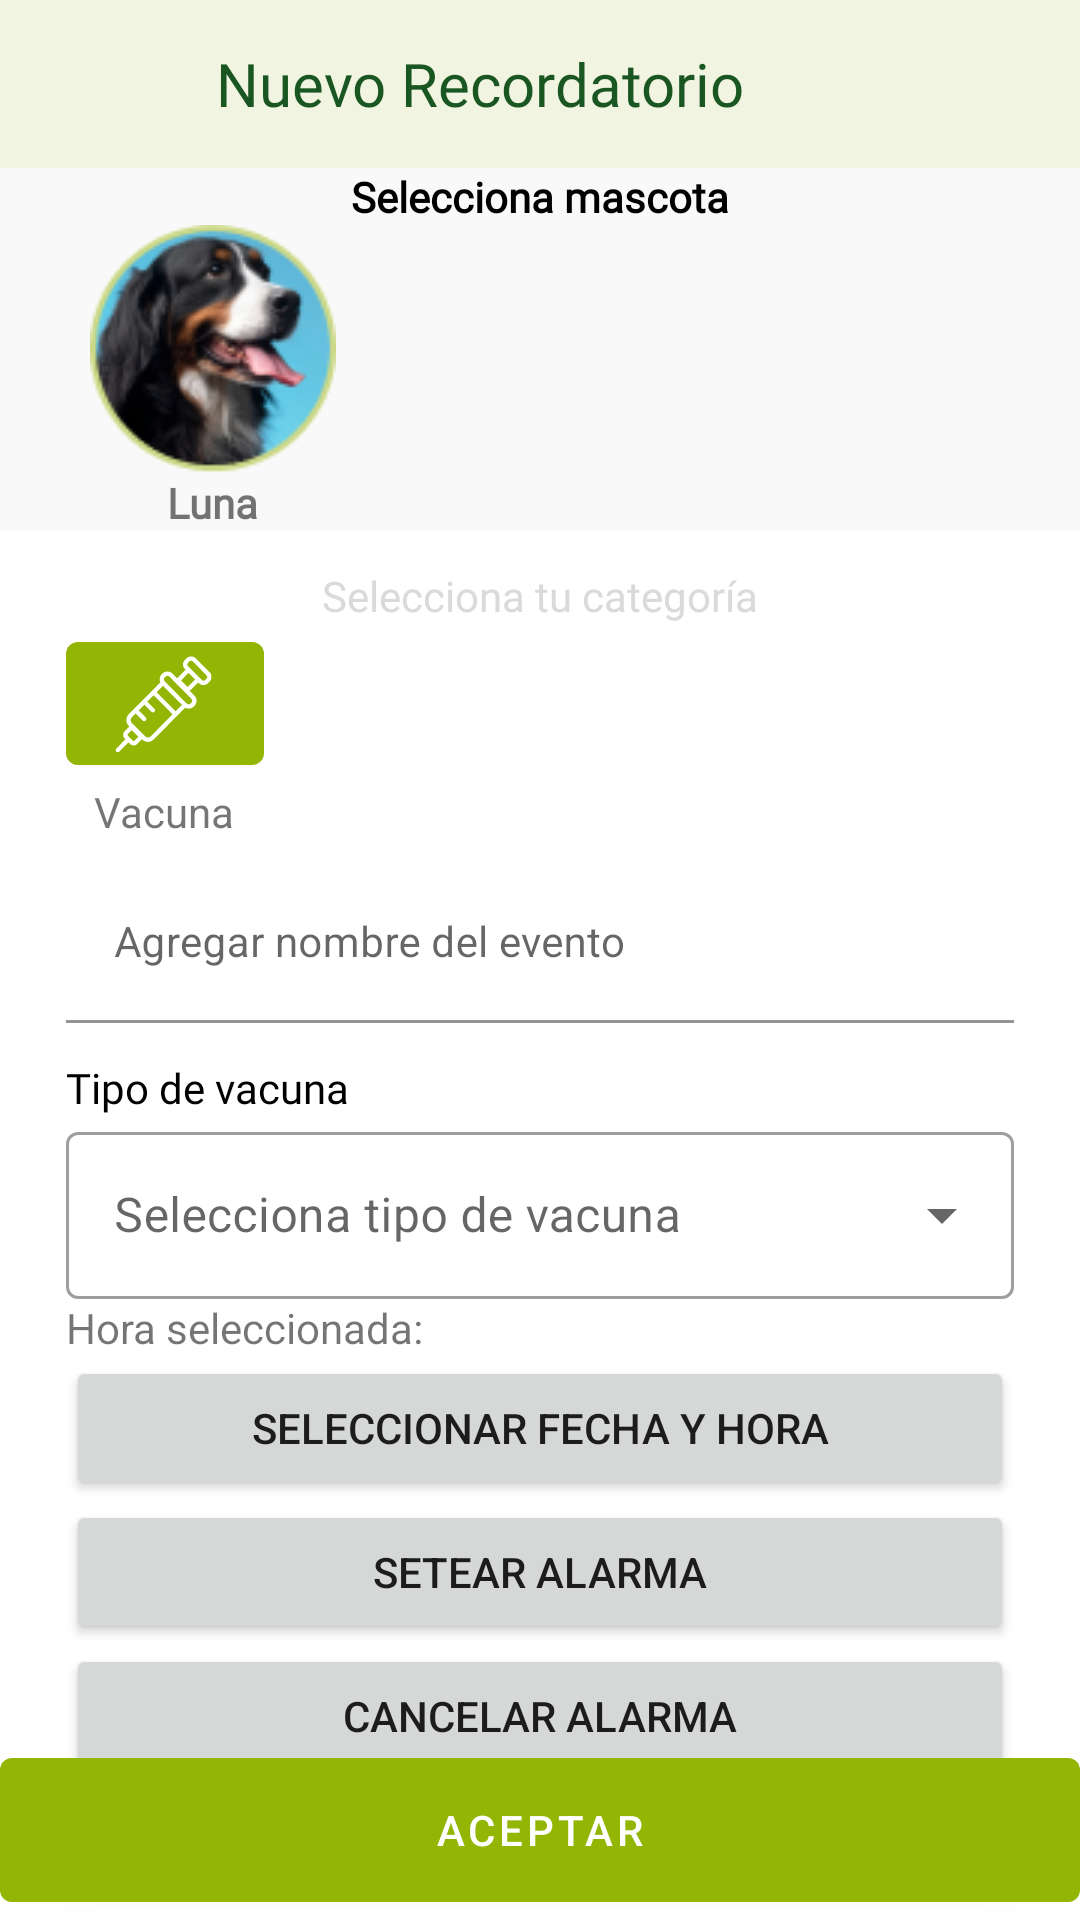

The Android layout XML behind this screen, and the referenced resources:
<!-- AndroidManifest.xml: application theme Theme.Mascotapp -->
<!-- res/layout/activity_reminder.xml -->
<?xml version="1.0" encoding="utf-8"?>
<androidx.constraintlayout.widget.ConstraintLayout xmlns:android="http://schemas.android.com/apk/res/android"
    xmlns:app="http://schemas.android.com/apk/res-auto"
    xmlns:tools="http://schemas.android.com/tools"
    android:layout_width="match_parent"
    android:layout_height="match_parent"
    tools:context=".vistas.ReminderActivity">

    <include layout="@layout/toolbar_activity" />

    <LinearLayout
        android:layout_width="match_parent"
        android:layout_height="match_parent"
        android:layout_marginTop="?attr/actionBarSize"
        android:orientation="vertical">

        <ScrollView
            android:layout_width="match_parent"
            android:layout_height="wrap_content">

            <LinearLayout
                android:orientation="vertical"
                android:layout_width="match_parent"
                android:layout_height="wrap_content">

                <LinearLayout
                    android:background="@color/backgroundBanner"
                    android:orientation="vertical"
                    android:layout_width="match_parent"
                    android:layout_height="wrap_content">

                    <TextView
                        android:layout_gravity="center"
                        android:fontFamily="@font/worksans_regular"
                        android:textColor="@color/black"
                        android:textStyle="bold"
                        android:text="Selecciona mascota"
                        android:layout_width="wrap_content"
                        android:layout_height="wrap_content"/>

                    <LinearLayout
                        android:layout_marginStart="30dp"
                        android:layout_marginEnd="30dp"
                        android:orientation="horizontal"
                        android:layout_width="match_parent"
                        android:layout_height="wrap_content">

                        <LinearLayout
                            android:orientation="vertical"
                            android:layout_width="wrap_content"
                            android:layout_height="wrap_content">
                            <ImageView
                                android:src="@drawable/luna_mascota_recordatorio"
                                android:layout_width="wrap_content"
                                android:layout_height="wrap_content"/>

                            <TextView
                                android:layout_gravity="center"
                                android:fontFamily="@font/worksans_regular"
                                android:textStyle="bold"
                                android:text="Luna"
                                android:layout_width="wrap_content"
                                android:layout_height="wrap_content"/>
                        </LinearLayout>

                    </LinearLayout>

                </LinearLayout>

                <LinearLayout
                    android:orientation="vertical"
                    android:layout_width="match_parent"
                    android:layout_height="wrap_content">

                    <TextView
                        android:layout_gravity="center"
                        android:layout_marginTop="12dp"
                        android:textColor="@color/tituloCategoria"
                        android:fontFamily="@font/worksans_regular"
                        android:text="Selecciona tu categoría"
                        android:layout_width="wrap_content"
                        android:layout_height="wrap_content"/>

                    <LinearLayout
                        android:layout_marginStart="22dp"
                        android:layout_marginEnd="22dp"
                        android:orientation="horizontal"
                        android:layout_width="match_parent"
                        android:layout_height="wrap_content">

                        <LinearLayout
                            android:orientation="vertical"
                            android:layout_width="wrap_content"
                            android:layout_height="wrap_content">

                            <com.google.android.material.button.MaterialButton
                                app:iconPadding="0dp"
                                app:icon="@drawable/vacuna_icon"
                                app:iconTint="@color/white"
                                android:layout_width="66dp"
                                android:layout_height="wrap_content"/>

                            <TextView
                                android:layout_gravity="center"
                                android:text="Vacuna"
                                android:layout_width="wrap_content"
                                android:layout_height="wrap_content"/>

                        </LinearLayout>

                    </LinearLayout>




                </LinearLayout>

                <LinearLayout
                    android:layout_marginStart="22dp"
                    android:layout_marginEnd="22dp"
                    android:orientation="vertical"
                    android:layout_width="match_parent"
                    android:layout_height="wrap_content">

                    <com.google.android.material.textfield.TextInputLayout
                        android:id="@+id/edtNombreEvento"
                        android:layout_width="match_parent"
                        android:layout_height="wrap_content"
                        android:layout_marginTop="8dp"
                        android:hint="Agregar nombre del evento">

                        <com.google.android.material.textfield.TextInputEditText
                            android:background="@color/white"
                            android:layout_width="match_parent"
                            android:layout_height="wrap_content"
                            android:inputType="text"
                            android:textSize="14sp"/>

                    </com.google.android.material.textfield.TextInputLayout>

                    <TextView
                        android:layout_marginTop="12dp"
                        android:textColor="@color/black"
                        android:fontFamily="@font/worksans_regular"
                        android:text="Tipo de vacuna"
                        android:layout_width="wrap_content"
                        android:layout_height="wrap_content"/>

                    <com.google.android.material.textfield.TextInputLayout
                        android:gravity="center"
                        android:id="@+id/edtServicio"
                        style="@style/Widget.MaterialComponents.TextInputLayout.OutlinedBox.ExposedDropdownMenu"
                        android:layout_width="match_parent"
                        android:layout_height="match_parent"
                        android:hint="Selecciona tipo de vacuna">

                        <AutoCompleteTextView
                            android:id="@+id/autoServicio"
                            android:layout_width="match_parent"
                            android:layout_height="wrap_content"
                            android:inputType="none" />

                    </com.google.android.material.textfield.TextInputLayout>



                    <TextView
                        android:id="@+id/txtHora"
                        android:text="Hora seleccionada:"
                        android:layout_width="wrap_content"
                        android:layout_height="wrap_content"/>

                    <Button
                        android:id="@+id/btnSelectedDate"
                        android:text="Seleccionar fecha y hora"
                        android:layout_width="match_parent"
                        android:layout_height="wrap_content"/>

                    <Button
                        android:id="@+id/btnSetAlarm"
                        android:text="Setear Alarma"
                        android:layout_width="match_parent"
                        android:layout_height="wrap_content"/>

                    <Button
                        android:id="@+id/btnCancelarAlarm"
                        android:text="Cancelar Alarma"
                        android:layout_width="match_parent"
                        android:layout_height="wrap_content"/>

                </LinearLayout>

            </LinearLayout>

        </ScrollView>



    </LinearLayout>

    <RelativeLayout
        android:layout_width="match_parent"
        android:layout_height="match_parent"
        tools:ignore="MissingConstraints">


        <com.google.android.material.button.MaterialButton
            android:id="@+id/btnAceptar"
            android:layout_alignParentBottom="true"
            android:layout_centerHorizontal="true"
            android:textColor="@color/white"
            android:text="Aceptar"
            android:layout_width="match_parent"
            android:layout_height="60dp"/>

    </RelativeLayout>

</androidx.constraintlayout.widget.ConstraintLayout>
<!-- res/layout/toolbar_activity.xml (included above) -->
<?xml version="1.0" encoding="utf-8"?>
<androidx.constraintlayout.widget.ConstraintLayout xmlns:android="http://schemas.android.com/apk/res/android"
    xmlns:tools="http://schemas.android.com/tools"
    android:layout_width="match_parent"
    android:layout_height="match_parent"
    android:background="@color/white"
    xmlns:app="http://schemas.android.com/apk/res-auto">

    

    <LinearLayout
        android:background="@color/bannerActiviry"
        android:weightSum="100"
        android:id="@+id/lnlToolbar"
        android:layout_width="match_parent"
        android:layout_height="?attr/actionBarSize"
        android:orientation="horizontal"
        tools:ignore="MissingConstraints">

        <LinearLayout
            android:layout_weight="20"
            android:layout_width="0dp"
            android:layout_height="wrap_content">

            <LinearLayout
                android:id="@+id/btnBack"
                android:layout_margin="22dp"
                android:layout_gravity="center"
                android:gravity="center"
                android:orientation="vertical"
                android:layout_width="40dp"
                android:layout_height="40dp">

                <ImageView
                    android:layout_gravity="center"
                    android:scaleType="centerInside"
                    app:tint="@color/verdeq"
                    android:src="@drawable/baseline_arrow_back_ios_24"
                    android:layout_width="24dp"
                    android:layout_height="24dp"/>

            </LinearLayout>

        </LinearLayout>

        <LinearLayout
            android:gravity="start"
            android:layout_weight="80"
            android:layout_width="0dp"
            android:layout_height="match_parent">

            <TextView
                android:layout_marginEnd="22dp"
                android:gravity="center"
                android:fontFamily="@font/worksans_black"
                android:textSize="20sp"
                android:textColor="@color/verdeq"
                android:id="@+id/subTitle"
                android:text="Nuevo Recordatorio"
                android:layout_width="wrap_content"
                android:layout_height="match_parent"/>

        </LinearLayout>

    </LinearLayout>

</androidx.constraintlayout.widget.ConstraintLayout>
<!-- resources referenced by this layout -->
<resources>
  <color name="backgroundBanner">#F9F9F9</color>
  <color name="bannerActiviry">#F1F4E0</color>
  <color name="black">#FF000000</color>
  <color name="tituloCategoria">#DADADA</color>
  <color name="verdeq">#195622</color>
  <color name="white">#FFFFFFFF</color>
  <!-- drawable luna_mascota_recordatorio: png bitmap (drawable, 13607 bytes) -->
  <!-- drawable vacuna_icon: vector/xml drawable (drawable, 3029 chars, omitted) -->
  <style name="Theme.Mascotapp" parent="Theme.MaterialComponents.DayNight.NoActionBar">
          
          <item name="colorPrimary">@color/verdeclaroq</item>
          <item name="colorPrimaryVariant">@color/verdepastelq</item>
          <item name="colorOnPrimary">@color/negroq</item>
          
          <item name="colorSecondary">@color/verdeq</item>
          <item name="colorSecondaryVariant">@color/verdepastelq</item>
          <item name="colorOnSecondary">@color/negroq</item>
          
          <item name="android:statusBarColor" tools:targetApi="l">?attr/colorPrimaryVariant</item>
          
      </style>
  <color name="verdeclaroq">#93b504</color>
  <color name="verdepastelq">#ccd885</color>
  <color name="negroq">#000900</color>
</resources>
